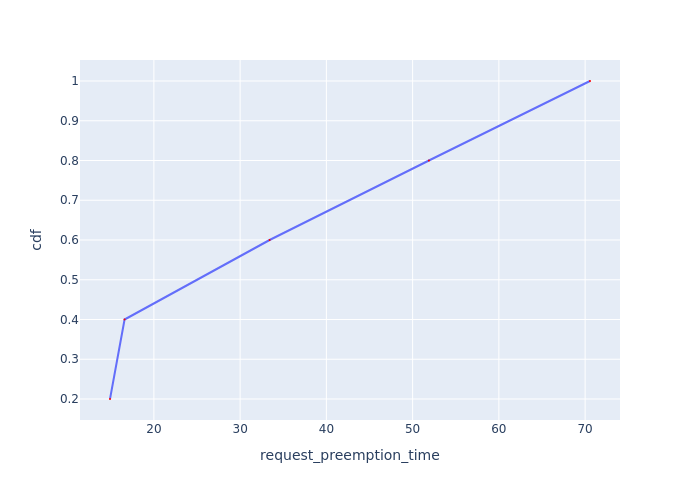

Values plotted in this chart, from the file beside it:
Request Id, request_preemption_time, cdf
0_3, 14.91, 0.2
0_4, 16.6, 0.4
0_2, 33.42, 0.6
0_1, 51.89, 0.8
0_0, 70.57, 1.0
